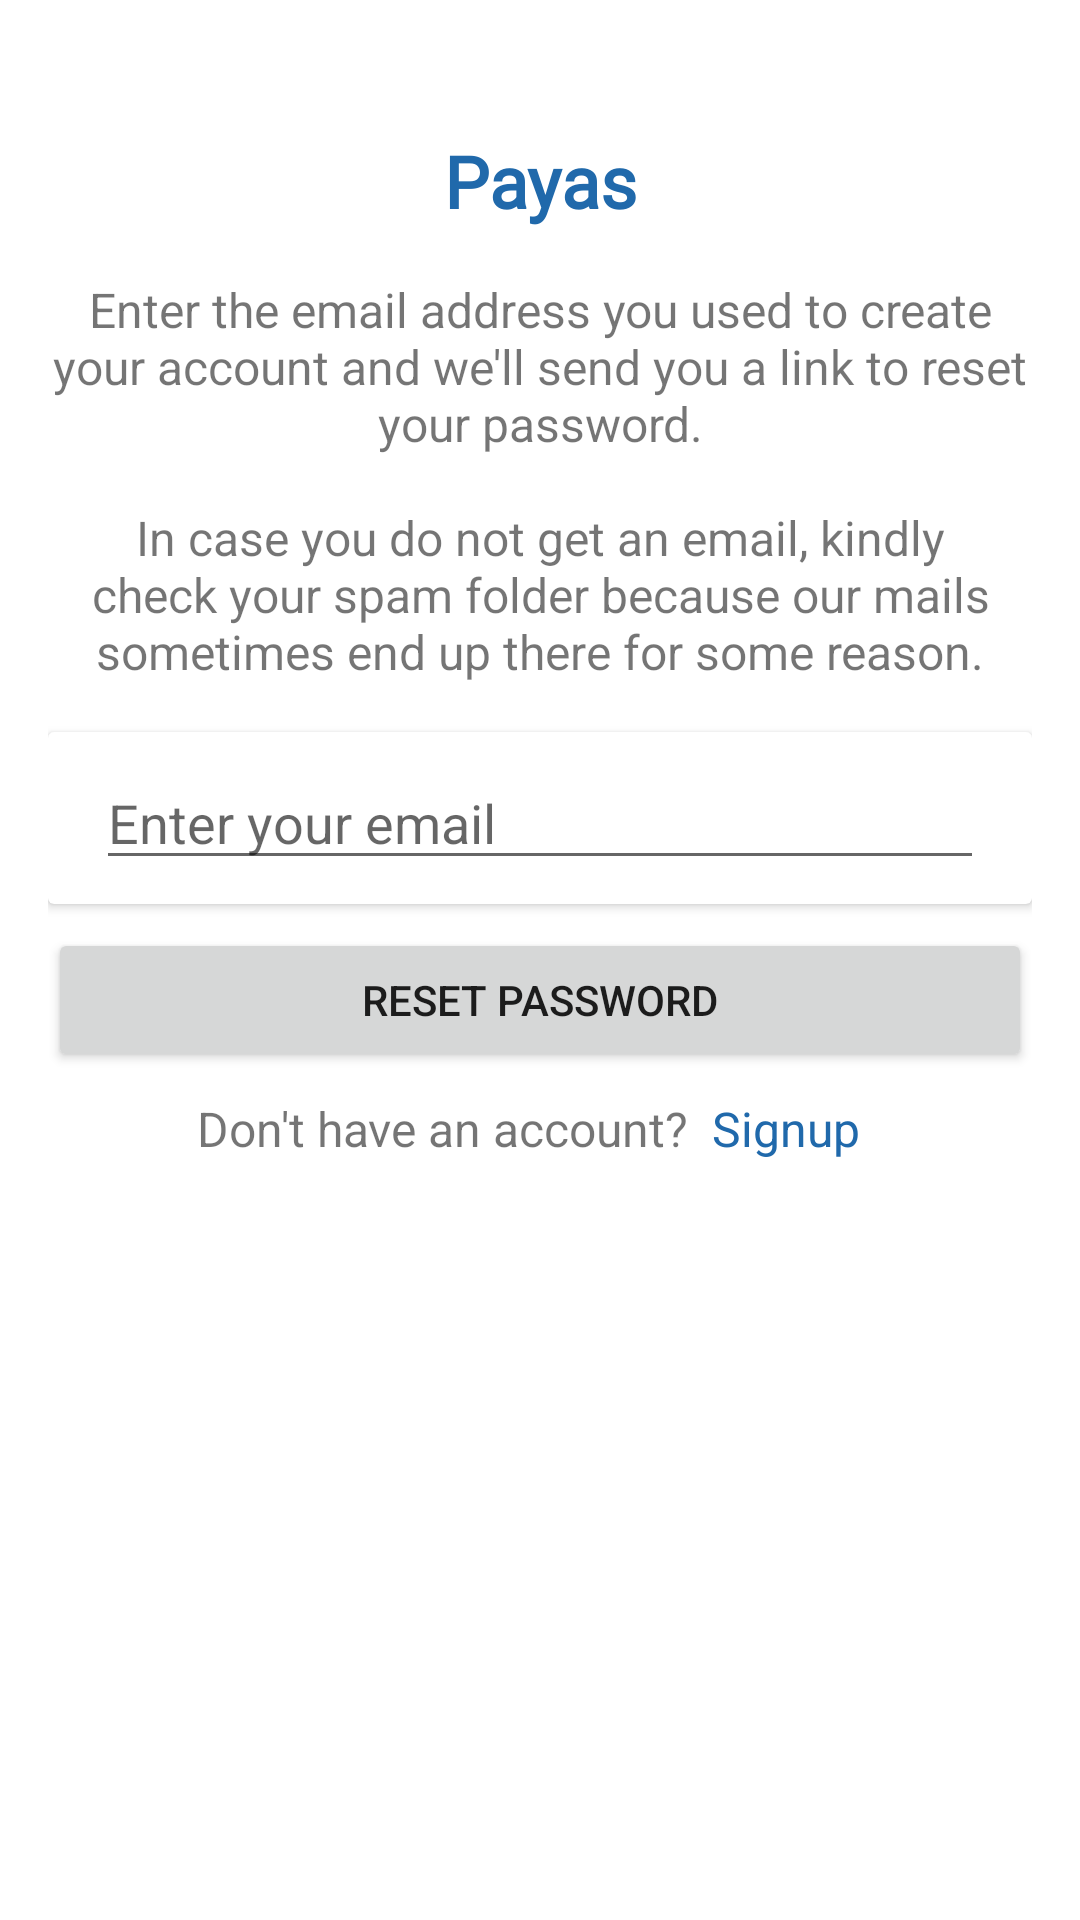

Android layout source for this screen:
<!-- AndroidManifest.xml: application theme Theme.DPS -->
<!-- res/layout/fragment_forgot_password_page.xml -->
<?xml version="1.0" encoding="utf-8"?>
<androidx.constraintlayout.widget.ConstraintLayout xmlns:android="http://schemas.android.com/apk/res/android"
    xmlns:app="http://schemas.android.com/apk/res-auto"
    xmlns:tools="http://schemas.android.com/tools"
    android:padding="16dp"
    android:layout_width="match_parent"
    android:layout_height="match_parent"
    tools:context=".ForgotPasswordPage">

    <TextView
        android:id="@+id/appName"
        android:layout_width="0dp"
        android:layout_height="wrap_content"
        android:layout_marginTop="20dp"
        android:fontFamily="@font/project_font_semibold"
        android:gravity="center"
        android:padding="8dp"
        android:text="@string/app_name"
        android:textColor="@color/project_color"
        android:textSize="24sp"
        android:textStyle="bold"
        app:layout_constraintEnd_toEndOf="parent"
        app:layout_constraintStart_toStartOf="parent"
        app:layout_constraintTop_toTopOf="parent" />

    <TextView
        android:id="@+id/emailResetTextView"
        android:layout_width="match_parent"
        android:layout_height="wrap_content"
        android:layout_marginTop="8dp"
        android:gravity="center"
        android:text="@string/email_reset_info"
        android:textSize="16sp"
        app:layout_constraintTop_toBottomOf="@+id/appName"
        tools:layout_editor_absoluteX="0dp" />

    <androidx.cardview.widget.CardView
        android:id="@+id/emailCardView"
        android:layout_width="match_parent"
        android:layout_height="wrap_content"
        android:layout_marginTop="16dp"
        app:layout_constraintTop_toBottomOf="@id/emailResetTextView">

        <androidx.constraintlayout.widget.ConstraintLayout
            android:id="@+id/emailLayout"
            android:layout_width="match_parent"
            android:layout_height="wrap_content"
            android:orientation="horizontal"
            android:padding="8dp">

            <ImageView
                android:id="@+id/emailIcon"
                android:layout_width="wrap_content"
                android:layout_height="wrap_content"
                android:layout_gravity="center_vertical"
                app:layout_constraintBottom_toBottomOf="parent"
                app:layout_constraintStart_toStartOf="parent"
                app:layout_constraintTop_toTopOf="parent"
                app:srcCompat="@drawable/email_icon"
                app:tint="@color/project_color" />

            <EditText
                android:id="@+id/emailEditText"
                android:layout_width="0dp"
                android:layout_height="wrap_content"
                android:layout_marginHorizontal="8dp"
                android:layout_weight="1"
                android:autofillHints="username"
                android:hint="@string/enter_your_email"
                android:inputType="textEmailAddress"
                app:layout_constraintBottom_toBottomOf="parent"
                app:layout_constraintEnd_toEndOf="parent"
                app:layout_constraintStart_toEndOf="@id/emailIcon"
                app:layout_constraintTop_toTopOf="parent"
                tools:ignore="TouchTargetSizeCheck,TextContrastCheck" />

        </androidx.constraintlayout.widget.ConstraintLayout>
    </androidx.cardview.widget.CardView>

    <Button
        android:id="@+id/resetPasswordButton"
        android:layout_width="0dp"
        android:layout_height="wrap_content"
        android:layout_marginTop="8dp"
        android:padding="8dp"
        android:text="@string/send_reset_mail"
        app:layout_constraintEnd_toEndOf="parent"
        app:layout_constraintStart_toStartOf="parent"
        app:layout_constraintTop_toBottomOf="@+id/emailCardView"
        tools:ignore="DuplicateSpeakableTextCheck" />

    <LinearLayout
        android:id="@+id/dontHaveAnAccountLayout"
        android:layout_width="wrap_content"
        android:layout_height="wrap_content"
        android:layout_marginTop="8dp"
        android:orientation="horizontal"
        app:layout_constraintTop_toBottomOf="@id/resetPasswordButton"
        app:layout_constraintEnd_toEndOf="parent"
        app:layout_constraintStart_toStartOf="parent">

        <TextView
            android:id="@+id/dontHaveAnAccountTextView"
            android:layout_width="wrap_content"
            android:layout_height="wrap_content"
            android:text="@string/don_t_have_an_account"
            android:textSize="16sp" />

        <TextView
            android:id="@+id/signUpTextView"
            android:layout_width="0dp"
            android:layout_height="wrap_content"
            android:layout_marginHorizontal="8dp"
            android:layout_weight="1"
            android:text="@string/signup"
            android:textColor="@color/project_color"
            android:textSize="16sp" />

    </LinearLayout>

</androidx.constraintlayout.widget.ConstraintLayout>
<!-- resources referenced by this layout -->
<resources>
  <color name="project_color">#2069AB</color>
  <string name="app_name">Payas</string>
  <string name="don_t_have_an_account">Don\'t have an account?</string>
  <string name="email_reset_info">Enter the email address you used to create your account and we\'ll send you a link to reset your password.\n\nIn case you do not get an email, kindly check your spam folder because our mails sometimes end up there for some reason.</string>
  <string name="enter_your_email">Enter your email</string>
  <string name="send_reset_mail">Reset Password</string>
  <string name="signup">Signup</string>
  <style name="Theme.DPS" parent="Theme.MaterialComponents.DayNight.NoActionBar">
          
          <item name="colorPrimary">@color/project_color</item>
          <item name="colorPrimaryVariant">@color/project_color</item>
          <item name="colorOnPrimary">@color/white</item>
          
          <item name="colorSecondary">@color/project_color</item>
          <item name="colorSecondaryVariant">@color/project_color</item>
          <item name="colorOnSecondary">@color/black</item>
          
          <item name="android:statusBarColor" tools:targetApi="l">?attr/colorPrimaryVariant</item>
          
      </style>
  <color name="white">#FFFFFFFF</color>
  <color name="black">#FF000000</color>
</resources>
